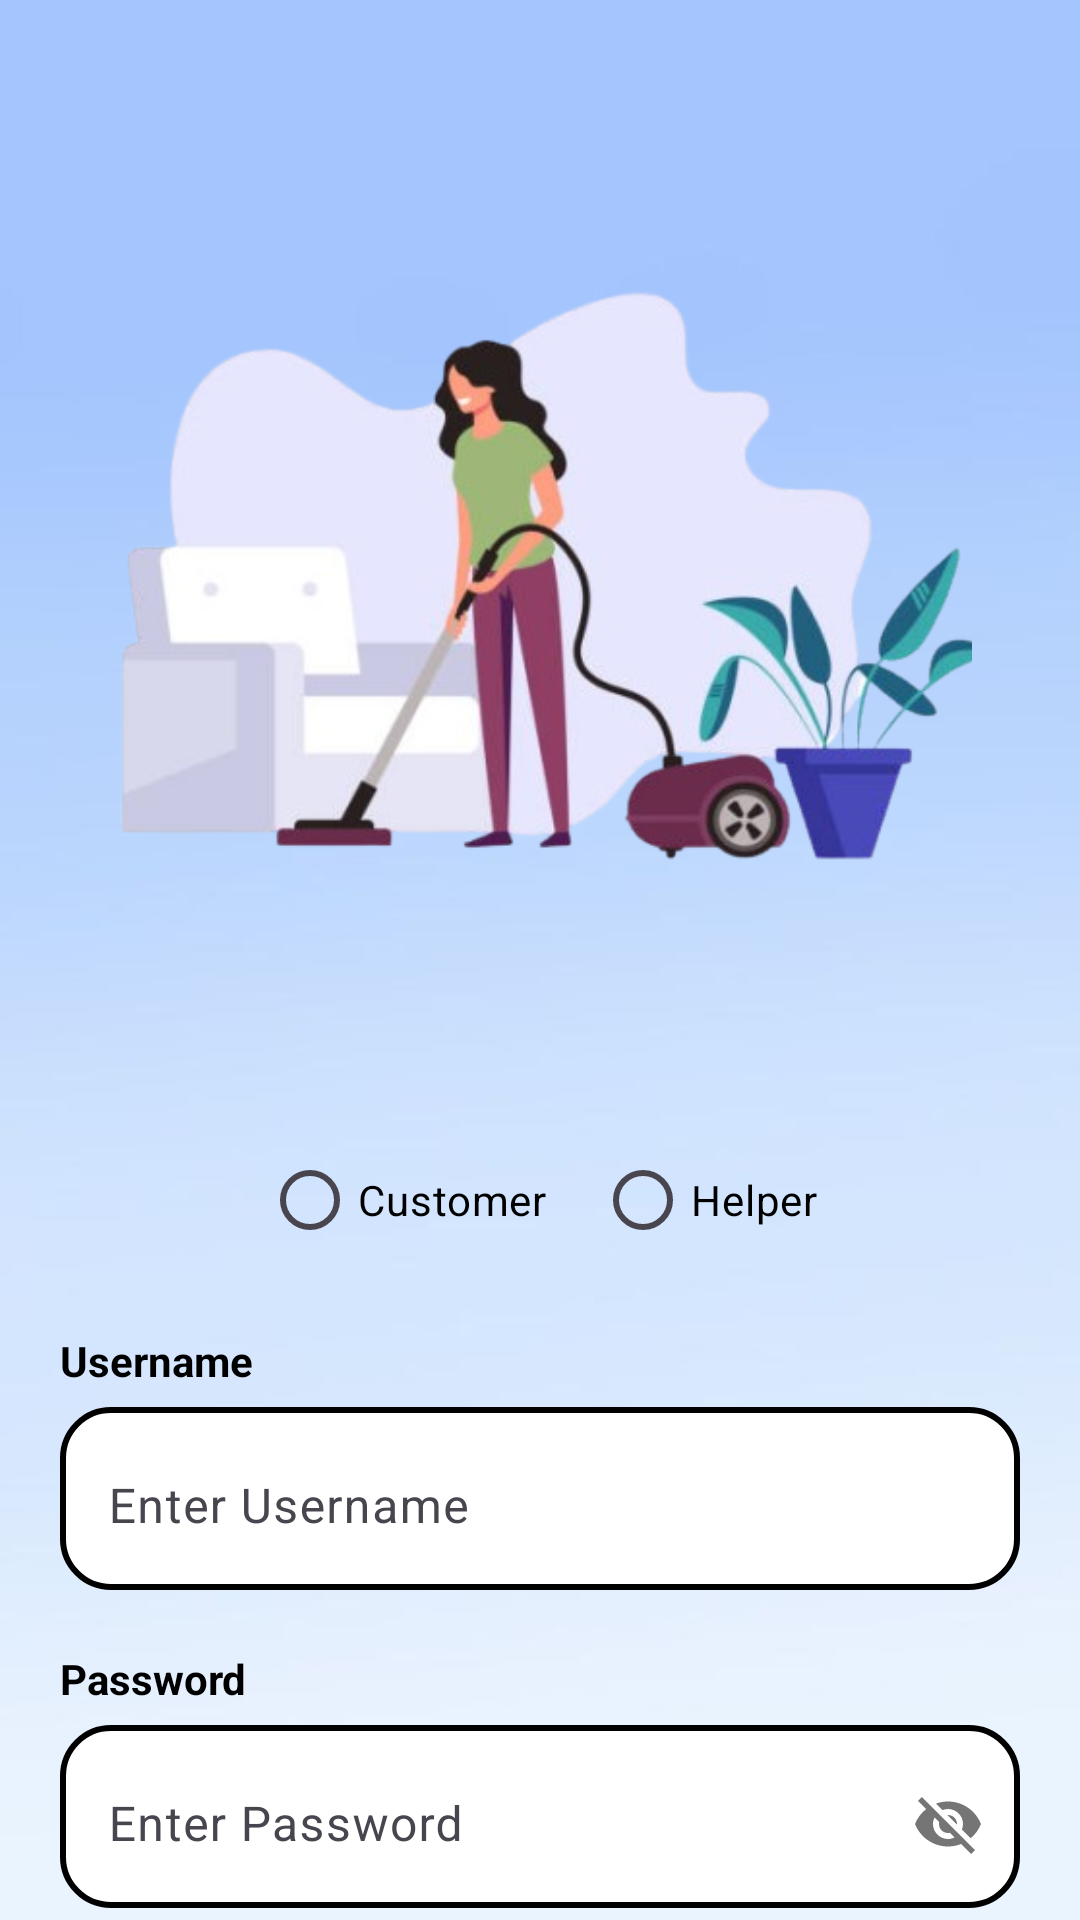

Write the Android layout XML for this screen, with the resource values it uses.
<!-- AndroidManifest.xml: application theme Theme.MOM -->
<!-- res/layout/activity_firebase.xml -->
<?xml version="1.0" encoding="utf-8"?>
<ScrollView xmlns:android="http://schemas.android.com/apk/res/android"
    xmlns:app="http://schemas.android.com/apk/res-auto"
    xmlns:tools="http://schemas.android.com/tools"
    android:id="@+id/main"
    android:layout_width="match_parent"
    android:layout_height="match_parent"
    android:background="@drawable/background2"
    android:overScrollMode="never"
    android:scrollbars="none"
    tools:context=".firebase">

    <LinearLayout
        android:layout_width="match_parent"
        android:layout_height="wrap_content"
        android:orientation="vertical"
        android:padding="20dp">

        
        <LinearLayout
            android:layout_width="match_parent"
            android:layout_height="wrap_content"
            android:layout_marginBottom="24dp"
            android:padding="16dp"
            android:orientation="vertical"
            android:gravity="center">

            <ImageView
                android:layout_width="400dp"
                android:layout_height="300dp"
                android:contentDescription="App Logo"
                android:src="@drawable/pic01" />
        </LinearLayout>

        
        <RadioGroup
            android:layout_width="match_parent"
            android:layout_height="wrap_content"
            android:id="@+id/userTypeGroup"
            android:orientation="horizontal"
            android:gravity="center"
            android:layout_marginBottom="20dp">

            <RadioButton
                android:id="@+id/radio_customer"
                android:layout_width="wrap_content"
                android:layout_height="wrap_content"
                android:text="Customer"
                android:textColor="@android:color/black" />

            <RadioButton
                android:id="@+id/radio_helper"
                android:layout_width="wrap_content"
                android:layout_height="wrap_content"
                android:text="Helper"
                android:textColor="@android:color/black"
                android:layout_marginStart="16dp" />
        </RadioGroup>

        
        <TextView
            android:layout_width="match_parent"
            android:layout_height="wrap_content"
            android:text="Username"
            android:textColor="@android:color/black"
            android:layout_marginBottom="6dp"
            android:textStyle="bold" />

        <com.google.android.material.textfield.TextInputLayout
            android:layout_width="match_parent"
            android:layout_height="wrap_content"
            android:layout_marginBottom="20dp"
            android:background="@drawable/box">

            <com.google.android.material.textfield.TextInputEditText
                android:id="@+id/u_name"
                android:layout_width="match_parent"
                android:layout_height="wrap_content"
                android:hint="Enter Username"
                android:textColor="@android:color/black"
                android:textColorHint="@android:color/darker_gray"
                android:background="@android:color/transparent" />
        </com.google.android.material.textfield.TextInputLayout>

        
        <TextView
            android:layout_width="match_parent"
            android:layout_height="wrap_content"
            android:text="Password"
            android:textColor="@android:color/black"
            android:layout_marginBottom="6dp"
            android:textStyle="bold" />

        <com.google.android.material.textfield.TextInputLayout
            android:layout_width="match_parent"
            android:layout_height="wrap_content"
            android:layout_marginBottom="20dp"
            android:background="@drawable/box"
            app:passwordToggleEnabled="true">

            <com.google.android.material.textfield.TextInputEditText
                android:id="@+id/pass_word"
                android:layout_width="match_parent"
                android:layout_height="wrap_content"
                android:hint="Enter Password"
                android:textColor="@android:color/black"
                android:textColorHint="@android:color/darker_gray"
                android:background="@android:color/transparent" />
        </com.google.android.material.textfield.TextInputLayout>

        
        <FrameLayout
            android:layout_width="match_parent"
            android:layout_height="wrap_content"
            android:layout_marginBottom="24dp">

            <Button
                android:id="@+id/loginButton"
                android:layout_width="match_parent"
                android:layout_height="50dp"
                android:backgroundTint="#1d44b8"
                android:text="Login"
                android:textColor="@android:color/white"
                android:textSize="16sp"
                android:textStyle="bold" />

            <ProgressBar
                android:id="@+id/progrssbarlogin"
                android:layout_width="35dp"
                android:layout_height="35dp"
                android:layout_gravity="center"
                android:visibility="gone" />
        </FrameLayout>

        
        <LinearLayout
            android:layout_width="match_parent"
            android:layout_height="wrap_content"
            android:orientation="horizontal"
            android:gravity="center"
            android:layout_marginTop="32dp">

            <TextView
                android:layout_width="wrap_content"
                android:layout_height="wrap_content"
                android:text="Not a Member? "
                android:textColor="@android:color/black"
                android:textSize="14sp" />

            <TextView
                android:id="@+id/registerButton"
                android:layout_width="wrap_content"
                android:layout_height="wrap_content"
                android:text="Register"
                android:textColor="#1d44b8"
                android:textSize="14sp"
                android:textStyle="bold"
                android:layout_marginLeft="4dp" />
        </LinearLayout>
    </LinearLayout>
</ScrollView>
<!-- resources referenced by this layout -->
<resources>
  <!-- drawable background2: jpg bitmap (drawable, 8253 bytes) -->
  <!-- drawable box (drawable) -->
  <?xml version="1.0" encoding="utf-8"?>
  <shape xmlns:android="http://schemas.android.com/apk/res/android">
      <solid android:color="#FFFFFF" /> 
      <corners android:radius="16dp" /> 
      <stroke android:width="2dp" android:color="#000000" /> 
  </shape>
  <!-- drawable pic01: png bitmap (drawable, 127571 bytes) -->
  <style name="Theme.MOM" parent="Base.Theme.MOM" />
  <style name="Base.Theme.MOM" parent="Theme.Material3.DayNight.NoActionBar">
          
          
      </style>
</resources>
